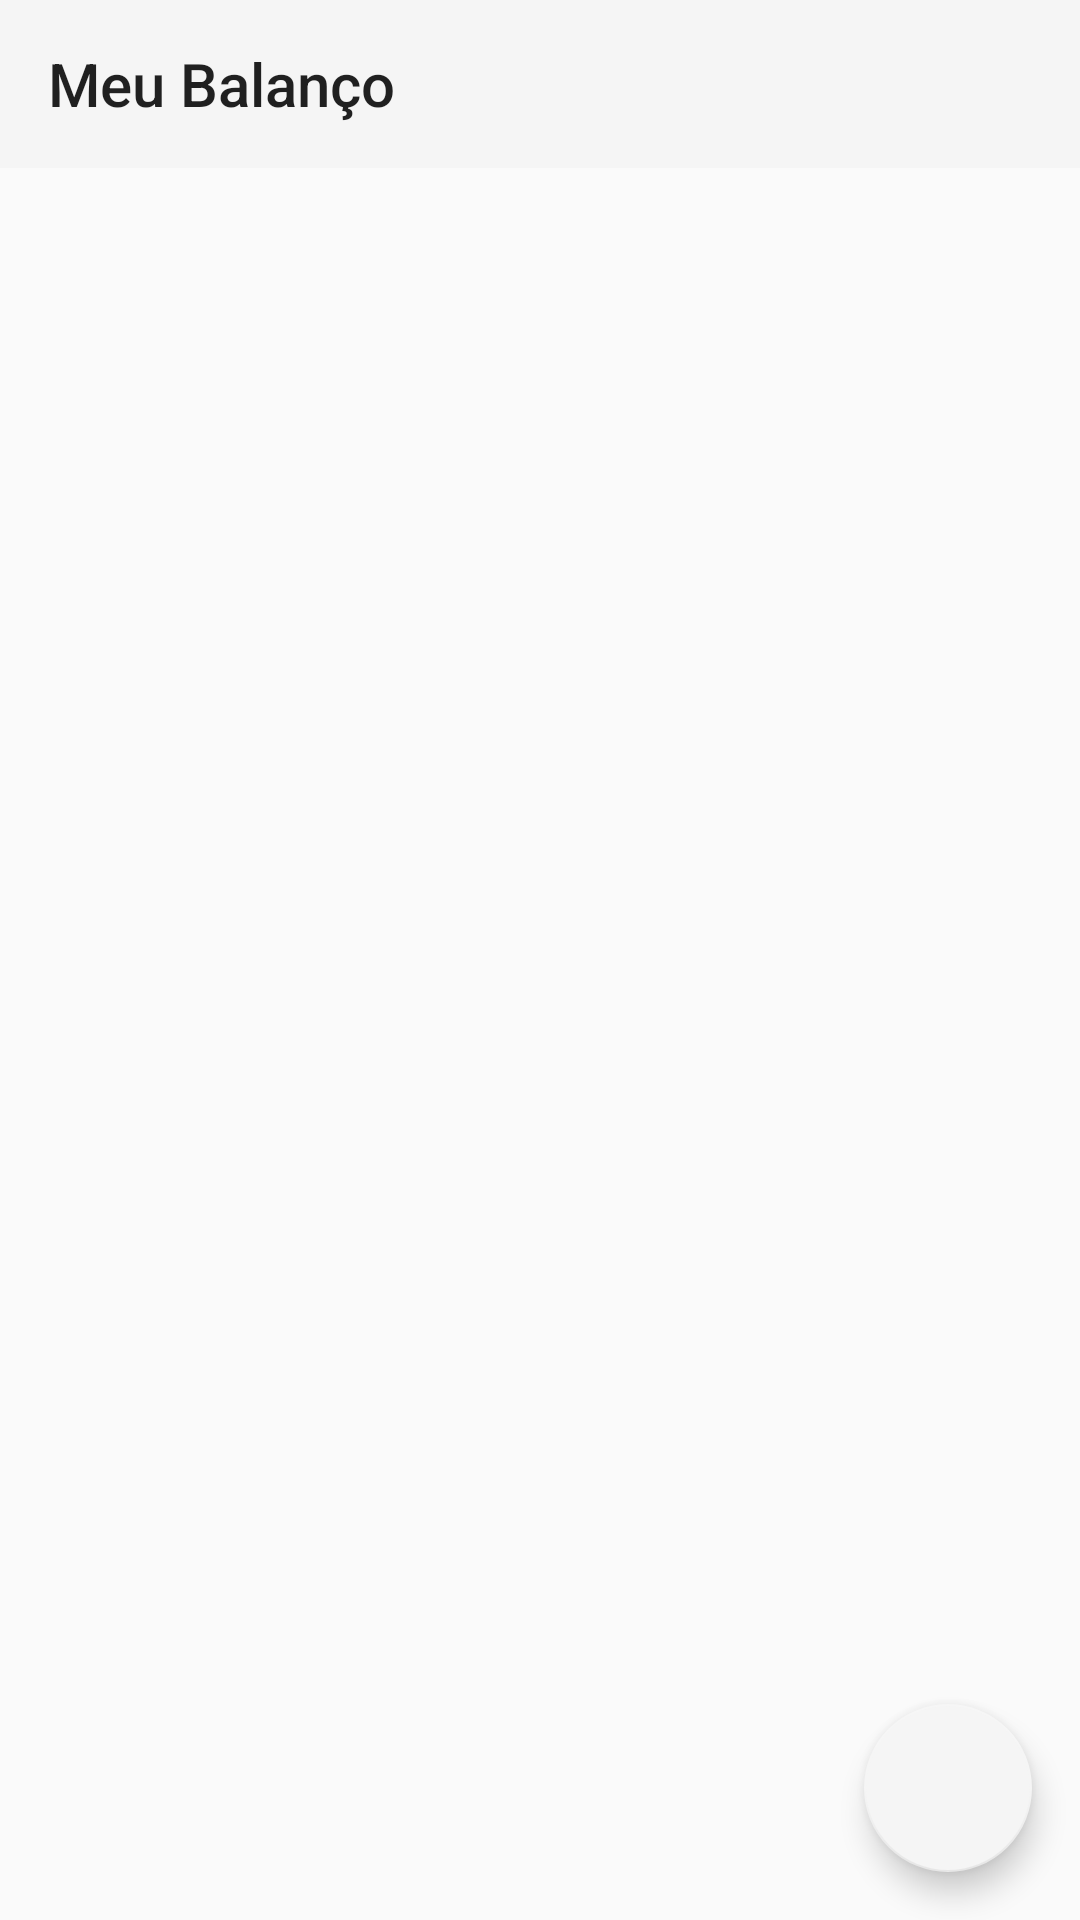

Write the Android layout XML for this screen, with the resource values it uses.
<!-- AndroidManifest.xml: activity theme Theme.AppCompat.Light.NoActionBar -->
<!-- res/layout/activity_main.xml -->
<?xml version="1.0" encoding="utf-8"?>
<RelativeLayout xmlns:android="http://schemas.android.com/apk/res/android"
    xmlns:app="http://schemas.android.com/apk/res-auto"
    android:layout_width="match_parent"
    android:layout_height="match_parent"
    android:fitsSystemWindows="true"
    android:background="?attr/colorSurface" >

    <com.google.android.material.appbar.MaterialToolbar
        android:id="@+id/toolbar"
        android:layout_width="match_parent"
        android:layout_height="?attr/actionBarSize"
        android:background="?attr/colorPrimary"
        app:title="@string/app_name" />

    <androidx.recyclerview.widget.RecyclerView
        android:id="@+id/recyclerView"
        android:layout_width="match_parent"
        android:layout_height="match_parent"
        android:layout_below="@id/toolbar"
        android:background="?attr/colorSurface"
        android:padding="8dp" />

    <com.google.android.material.floatingactionbutton.FloatingActionButton
        android:id="@+id/fabAdd"
        android:layout_width="wrap_content"
        android:layout_height="wrap_content"
        android:layout_alignParentBottom="true"
        android:layout_alignParentEnd="true"
        android:layout_margin="16dp"
        android:src="@drawable/ic_add"
        android:contentDescription="@string/add_transaction"
        app:backgroundTint="?attr/colorPrimary" />

    <ProgressBar
        android:id="@+id/progressBar"
        android:layout_width="wrap_content"
        android:layout_height="wrap_content"
        android:layout_centerInParent="true"
        android:visibility="gone"/>

</RelativeLayout>
<!-- resources referenced by this layout -->
<resources>
  <string name="add_transaction">Adicionar Transação</string>
  <string name="app_name">Meu Balanço</string>
</resources>
